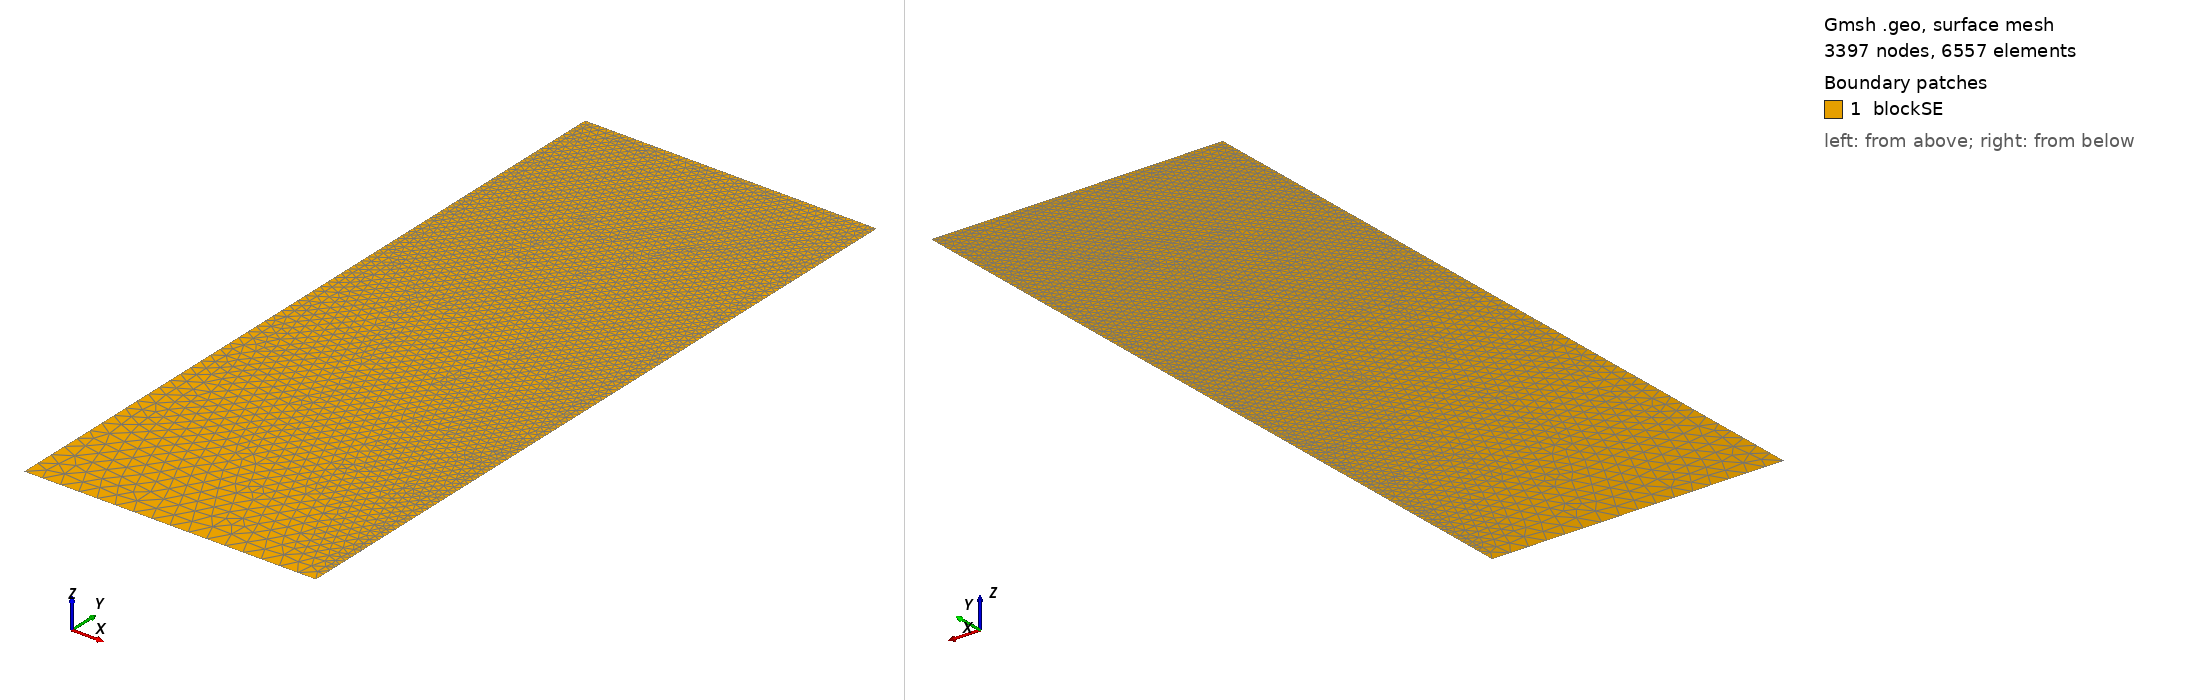

Gmsh geometry script, surface-meshed: 3397 nodes, 6557 surface elements. Boundary patches (legend numbers): 1 blockSE. Left view from above one corner, right view from below the opposite corner. Legend entries are the model's physical surfaces. The drawing asked Gmsh for element sizes between 1% and 20% of the model's largest extent; the script's own settings can give other sizes.

=== t20.geo (drawn) ===
/// Build a 2D model with micro-electrode

//SetFactory("OpenCASCADE");

// Parameters
hSE  = 20.0;  // thickness of the SE, in unit um
wSE  = 8.0;  // width of the SE, in unit um
hLi  = 19.1478;    // initial height of the Li in the pore, in unit um
rp   = 0.05;  // the round radius at corner point, in unit um
mSE  = 0.5;  // mesh characteristic length for SE out boundaries
mAnd = 0.05;  // mesh characteristic length for micro-probe

//**** Create points **/
// Create points for the boundary
Point(1) = {0, 0, 0, mSE};            Point(2) = {wSE, 0, 0, mSE};
Point(3) = {wSE, hSE-hLi, 0, mAnd};   Point(4) = {wSE, hSE-rp, 0, mAnd}; 
Point(5) = {wSE-rp, hSE-rp, 0, mAnd}; Point(6) = {wSE-rp, hSE, 0, mAnd}; 
Point(7) = {0, hSE, 0, mAnd};

//***** Create lines **/
// Creat lines for the boundary
Line(1)   = {1, 2};     Line(2)   = {2, 3};
Line(3)   = {3, 4};     Circle(4) = {4, 5, 6};  
Line(5)   = {6, 7};     Line(6)   = {7, 1};

//*** Create loops from lines **/
Curve Loop(6) = {1, 2, 3, 4, 5, 6};   // Outer boundary

//*** Create blocks from lines **/
Plane Surface(1) = {6}; // creat block SE

//*** Physical names **/
Physical Curve("SE_btm")     = {1};
Physical Curve("SE_right")   = {2};
//Physical Curve("SE_top")     = {3};
Physical Curve("SE_left")    = {6};
Physical Curve("And_btm")    = {3, 4, 5};
Physical Surface("blockSE")  = {1};
